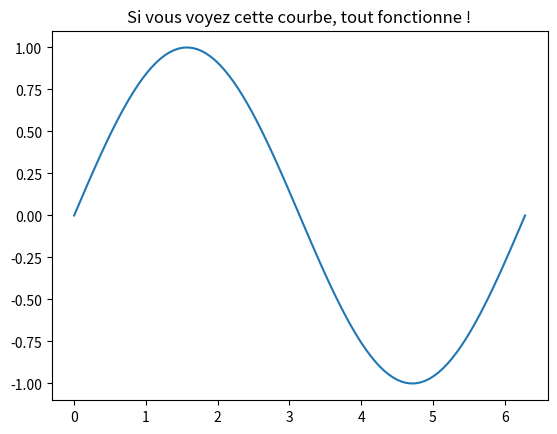

The script that saved this image:
import numpy as np
import matplotlib.pyplot as plt
import matplotlib, scipy

print("NumPy version :", np.__version__)
print("Matplotlib version :", matplotlib.__version__)
print("SciPy version :", scipy.__version__)

x = np.linspace(0, 2*np.pi, 100)
plt.plot(x, np.sin(x))
plt.title("Si vous voyez cette courbe, tout fonctionne !")
plt.show()
